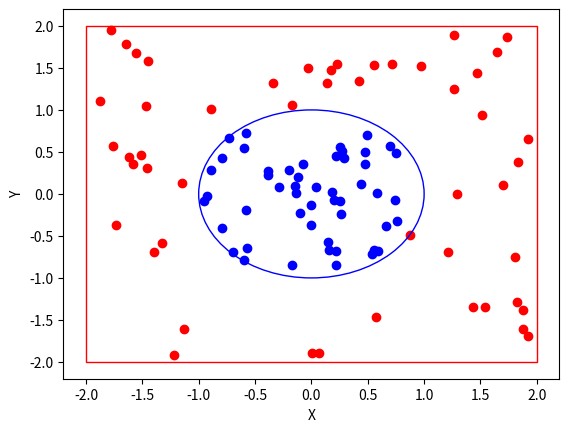

This figure's Python source:
import random
import math
import matplotlib.pyplot as plt
import numpy as np
import csv

'''
Class for (x,y) point
'''
class Point:
    def __init__(self, x, y):
        self.x = x
        self.y = y

    def __str__(self):
        return str((self.x, self.y))

'''
Class for Circle 
'''
class Circle:
    def __init__(self, origin, radius):
        self.origin = origin
        self.radius = radius

origin = Point(0, 0)
radius = 1
circle = Circle(origin, radius)

circle_array, rectangle_array = [], []
plt.figure()

'''
Fill random points inside the circle;
Set range as 50 for testing data and 100 for training data
Plot the data points in a figure
'''
for i in range(0, 50):
    p = random.random() * 2 * math.pi
    r = circle.radius * math.sqrt(random.random())
    x = math.cos(p) * r
    y = math.sin(p) * r
    circle_array.append([x,y,1])
    plt.scatter(x, y, color = 'blue')
    
    
'''
Fill random points outside the circle but inside the square boundary;
Set range as 50 for testing data and 100 for training data
Plot the data points in a figure
'''
while len(rectangle_array) != 50:
    x_point = random.uniform(-2,2)
    y_point = random.uniform(-2,2)
    if np.sqrt(x_point**2 + y_point**2) > 1:
        rectangle_array.append([x_point, y_point, 0])
        plt.scatter(x_point, y_point, color = 'red')    

'''
Add the data points to their respective csv files
Training = 100_data_points.csv
Testing = 50_data_points.csv
'''
with open('50_data_points.csv', 'w', newline = '') as f:
    writer = csv.writer(f)
    for row in circle_array:
        writer.writerow(row)
    for row in rectangle_array:
        writer.writerow(row)

'''
Plot the Circle and square class boundaries of the dataset
'''
plt.xlabel('X')
plt.ylabel('Y')
circle_1 = plt.Circle((0,0), 1, color='b', fill=False)
rectangle_1 = plt.Rectangle((-2,-2),4,4,linewidth=1,edgecolor='r',facecolor='none')
ax = plt.gca()
ax.add_artist(circle_1)
ax.add_patch(rectangle_1)
plt.show()
